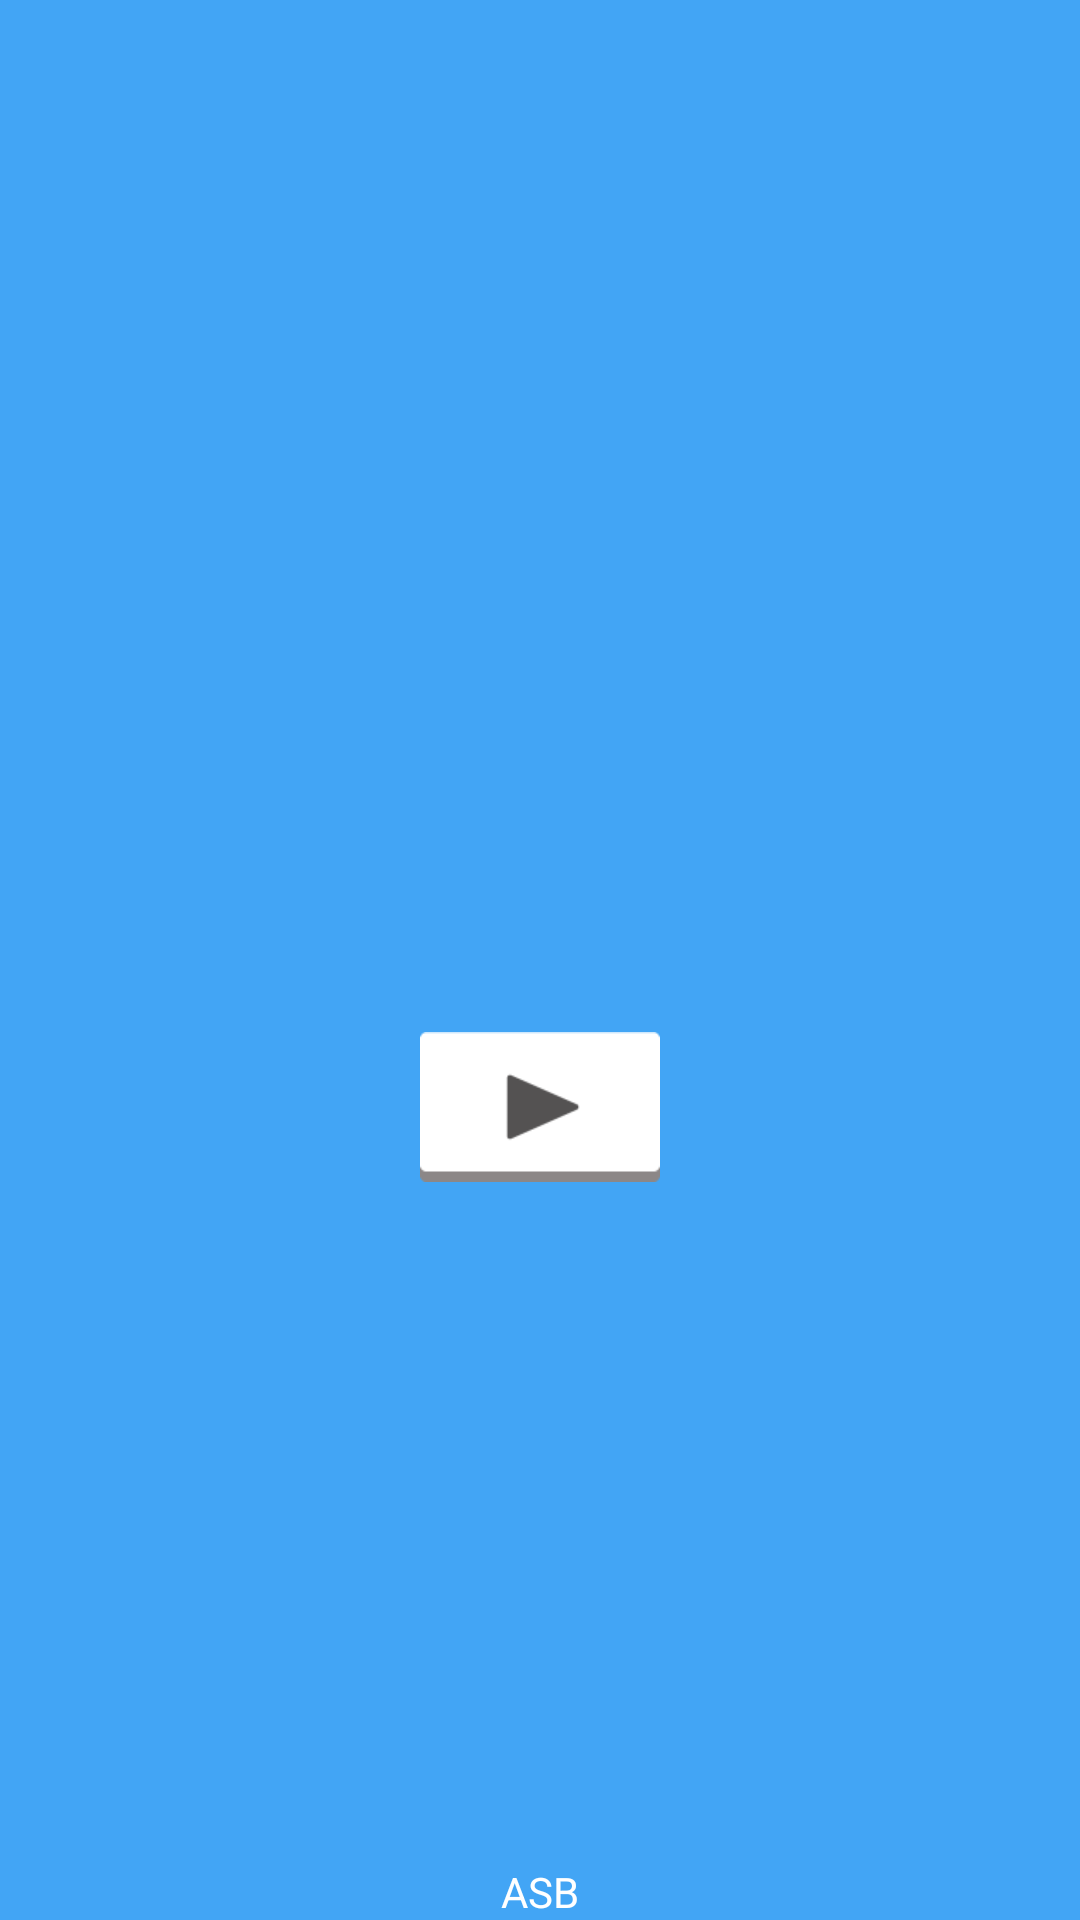

This screen was rendered from an Android layout file. Write that file and the resources it references.
<!-- AndroidManifest.xml: application theme AppTheme -->
<!-- res/layout/activity_main.xml -->
<?xml version="1.0" encoding="utf-8"?>
<RelativeLayout xmlns:android="http://schemas.android.com/apk/res/android"
    xmlns:tools="http://schemas.android.com/tools"
    android:layout_width="match_parent"
    android:layout_height="match_parent"
    tools:context="cuong.mathforkid.MainActivity"
    android:background="#42A5F5">

    <View
        android:id="@+id/fakeView"
        android:layout_width="0dp"
        android:layout_height="0dp"
        android:layout_centerInParent="true"
        android:layout_marginBottom="24dp"
        android:layout_marginTop="16dp"/>
    <TextView
        android:id="@+id/title"
        android:layout_width="wrap_content"
        android:layout_height="wrap_content"
        tools:text="MAD Math"
        android:layout_centerHorizontal="true"
        android:layout_above="@id/fakeView"
        android:textSize="@dimen/title_size"/>
    <ImageButton
        android:id="@+id/startButton"
        android:layout_width="@dimen/play_button_w"
        android:layout_height="@dimen/play_button_h"
        android:background="@drawable/play_btn_effect"
        android:layout_centerInParent="true"
        android:layout_below="@id/fakeView"
        android:scaleType="fitCenter"/>

    <TextView
        android:layout_width="wrap_content"
        android:layout_height="wrap_content"
        android:text="ASB"
        android:layout_alignParentBottom="true"
        android:layout_centerHorizontal="true"
        android:textColor="#fff"/>

</RelativeLayout>
<!-- resources referenced by this layout -->
<resources>
  <dimen name="play_button_h">100dp</dimen>
  <dimen name="play_button_w">170dp</dimen>
  <dimen name="title_size">70sp</dimen>
  <!-- drawable play_btn_effect (drawable) -->
  <?xml version="1.0" encoding="utf-8"?>
  <selector xmlns:android="http://schemas.android.com/apk/res/android">
      <item android:drawable="@drawable/hold_play" android:state_selected="true"></item>
      <item android:drawable="@drawable/hold_play" android:state_pressed="true"></item>
      <item android:drawable="@drawable/normal_play"></item>
  </selector>
  <style name="AppTheme" parent="Theme.AppCompat.Light.NoActionBar">
          
          <item name="colorPrimary">@color/colorPrimary</item>
          <item name="colorPrimaryDark">@color/colorPrimaryDark</item>
          <item name="colorAccent">@color/colorAccent</item>
      </style>
  <!-- drawable hold_play: png bitmap (drawable-v24, 774 bytes) -->
  <!-- drawable normal_play: png bitmap (drawable-v24, 762 bytes) -->
  <color name="colorPrimary">#3F51B5</color>
  <color name="colorPrimaryDark">#303F9F</color>
  <color name="colorAccent">#FF4081</color>
</resources>
